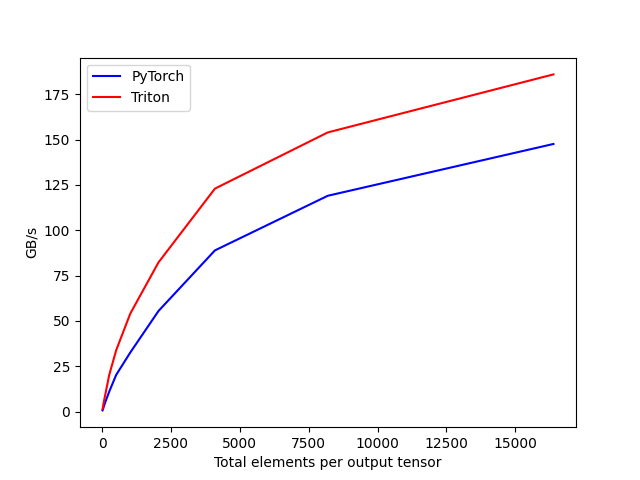

Source data for this figure (header and first rows):
tot_elements, PyTorch, Triton
16, 0.6174, 1.415
32, 1.18, 2.769
64, 2.908, 5.486
128, 5.671, 10.3
256, 10.88, 20.04
512, 20.23, 33.86
1024, 32.57, 54.06
2048, 55.48, 82.28
4096, 88.88, 123
8192, 119, 153.9
16384, 147.6, 186
